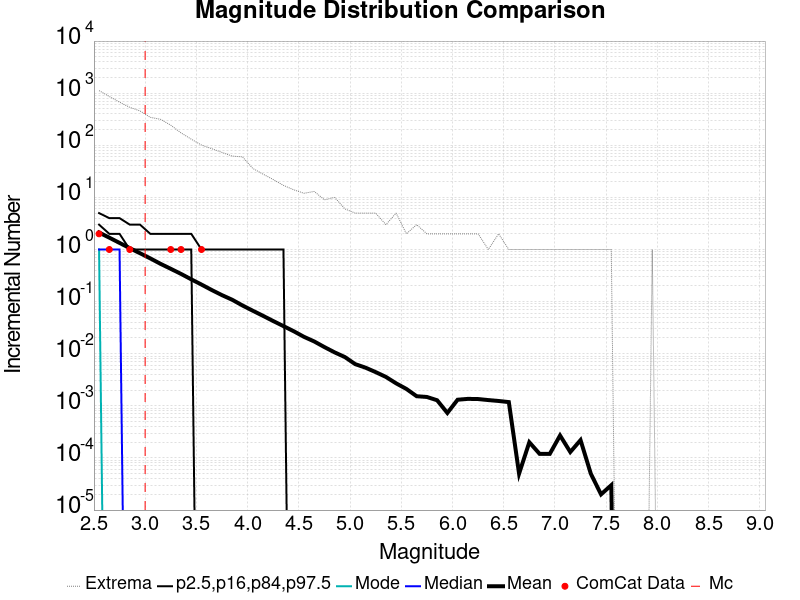

The file beside this chart, header and first rows:
Magnitude, ComCat Data, Simulation Mean, Simulation Median, Simulation Mode, Simulation Minimum, Simulation Maximum, 2.5 %-ile, 16 %-ile, 84 %-ile, 97.5 %-ile
2.55, 2.0, 2.119, 1.0, 1.0, 0.0, 1120, 0.0, 0.0, 3.0, 5.0
2.65, 1.0, 1.687, 1.0, 0.0, 0.0, 864.0, 0.0, 0.0, 2.0, 4.0
2.75, 0.0, 1.338, 1.0, 0.0, 0.0, 672.0, 0.0, 0.0, 2.0, 4.0
2.85, 1.0, 1.06, 0.0, 0.0, 0.0, 535.0, 0.0, 0.0, 1.0, 3.0
2.95, 0.0, 0.8477, 0.0, 0.0, 0.0, 456.0, 0.0, 0.0, 1.0, 3.0
3.05, 0.0, 0.6757, 0.0, 0.0, 0.0, 344.0, 0.0, 0.0, 1.0, 2.0
3.15, 0.0, 0.531, 0.0, 0.0, 0.0, 315.0, 0.0, 0.0, 1.0, 2.0
3.25, 1.0, 0.426, 0.0, 0.0, 0.0, 243.0, 0.0, 0.0, 1.0, 2.0
3.35, 1.0, 0.3403, 0.0, 0.0, 0.0, 173.0, 0.0, 0.0, 1.0, 2.0
3.45, 0.0, 0.2677, 0.0, 0.0, 0.0, 131.0, 0.0, 0.0, 1.0, 2.0
3.55, 1.0, 0.2123, 0.0, 0.0, 0.0, 101.0, 0.0, 0.0, 0.0, 1.0
3.65, 0.0, 0.1669, 0.0, 0.0, 0.0, 86.0, 0.0, 0.0, 0.0, 1.0
3.75, 0.0, 0.1331, 0.0, 0.0, 0.0, 73.0, 0.0, 0.0, 0.0, 1.0
3.85, 0.0, 0.1084, 0.0, 0.0, 0.0, 62.0, 0.0, 0.0, 0.0, 1.0
3.95, 0.0, 0.08432, 0.0, 0.0, 0.0, 60.0, 0.0, 0.0, 0.0, 1.0
4.05, 0.0, 0.06695, 0.0, 0.0, 0.0, 36.0, 0.0, 0.0, 0.0, 1.0
4.15, 0.0, 0.05347, 0.0, 0.0, 0.0, 28.0, 0.0, 0.0, 0.0, 1.0
4.25, 0.0, 0.04241, 0.0, 0.0, 0.0, 22.0, 0.0, 0.0, 0.0, 1.0
4.35, 0.0, 0.03388, 0.0, 0.0, 0.0, 17.0, 0.0, 0.0, 0.0, 1.0
4.45, 0.0, 0.02705, 0.0, 0.0, 0.0, 14.0, 0.0, 0.0, 0.0, 0.0
4.55, 0.0, 0.02111, 0.0, 0.0, 0.0, 12.0, 0.0, 0.0, 0.0, 0.0
4.65, 0.0, 0.01721, 0.0, 0.0, 0.0, 13.0, 0.0, 0.0, 0.0, 0.0
4.75, 0.0, 0.01341, 0.0, 0.0, 0.0, 9.0, 0.0, 0.0, 0.0, 0.0
4.85, 0.0, 0.01061, 0.0, 0.0, 0.0, 10.0, 0.0, 0.0, 0.0, 0.0
4.95, 0.0, 0.00862, 0.0, 0.0, 0.0, 6.0, 0.0, 0.0, 0.0, 0.0
5.05, 0.0, 0.00632, 0.0, 0.0, 0.0, 5.0, 0.0, 0.0, 0.0, 0.0
5.15, 0.0, 0.00541, 0.0, 0.0, 0.0, 5.0, 0.0, 0.0, 0.0, 0.0
5.25, 0.0, 0.00444, 0.0, 0.0, 0.0, 5.0, 0.0, 0.0, 0.0, 0.0
5.35, 0.0, 0.00359, 0.0, 0.0, 0.0, 3.0, 0.0, 0.0, 0.0, 0.0
5.45, 0.0, 0.0027, 0.0, 0.0, 0.0, 5.0, 0.0, 0.0, 0.0, 0.0
5.55, 0.0, 0.00211, 0.0, 0.0, 0.0, 2.0, 0.0, 0.0, 0.0, 0.0
5.65, 0.0, 0.00153, 0.0, 0.0, 0.0, 3.0, 0.0, 0.0, 0.0, 0.0
5.75, 0.0, 0.00148, 0.0, 0.0, 0.0, 2.0, 0.0, 0.0, 0.0, 0.0
5.85, 0.0, 0.00128, 0.0, 0.0, 0.0, 2.0, 0.0, 0.0, 0.0, 0.0
5.95, 0.0, 7.3E-4, 0.0, 0.0, 0.0, 2.0, 0.0, 0.0, 0.0, 0.0
6.05, 0.0, 0.00131, 0.0, 0.0, 0.0, 2.0, 0.0, 0.0, 0.0, 0.0
6.15, 0.0, 0.00136, 0.0, 0.0, 0.0, 2.0, 0.0, 0.0, 0.0, 0.0
6.25, 0.0, 0.00135, 0.0, 0.0, 0.0, 2.0, 0.0, 0.0, 0.0, 0.0
6.35, 0.0, 0.00129, 0.0, 0.0, 0.0, 1.0, 0.0, 0.0, 0.0, 0.0
6.45, 0.0, 0.00124, 0.0, 0.0, 0.0, 2.0, 0.0, 0.0, 0.0, 0.0
6.55, 0.0, 0.00118, 0.0, 0.0, 0.0, 1.0, 0.0, 0.0, 0.0, 0.0
6.65, 0.0, 5.0E-5, 0.0, 0.0, 0.0, 1.0, 0.0, 0.0, 0.0, 0.0
6.75, 0.0, 2.0E-4, 0.0, 0.0, 0.0, 1.0, 0.0, 0.0, 0.0, 0.0
6.85, 0.0, 1.2E-4, 0.0, 0.0, 0.0, 1.0, 0.0, 0.0, 0.0, 0.0
6.95, 0.0, 1.2E-4, 0.0, 0.0, 0.0, 1.0, 0.0, 0.0, 0.0, 0.0
7.05, 0.0, 2.7E-4, 0.0, 0.0, 0.0, 1.0, 0.0, 0.0, 0.0, 0.0
7.15, 0.0, 1.3E-4, 0.0, 0.0, 0.0, 1.0, 0.0, 0.0, 0.0, 0.0
7.25, 0.0, 2.2E-4, 0.0, 0.0, 0.0, 1.0, 0.0, 0.0, 0.0, 0.0
7.35, 0.0, 5.0E-5, 0.0, 0.0, 0.0, 1.0, 0.0, 0.0, 0.0, 0.0
7.45, 0.0, 2.0E-5, 0.0, 0.0, 0.0, 1.0, 0.0, 0.0, 0.0, 0.0
7.55, 0.0, 3.0E-5, 0.0, 0.0, 0.0, 1.0, 0.0, 0.0, 0.0, 0.0
7.65, 0.0, 0.0, 0.0, 0.0, 0.0, 0.0, 0.0, 0.0, 0.0, 0.0
7.75, 0.0, 0.0, 0.0, 0.0, 0.0, 0.0, 0.0, 0.0, 0.0, 0.0
7.85, 0.0, 0.0, 0.0, 0.0, 0.0, 0.0, 0.0, 0.0, 0.0, 0.0
7.95, 0.0, 1.0E-5, 0.0, 0.0, 0.0, 1.0, 0.0, 0.0, 0.0, 0.0
8.05, 0.0, 0.0, 0.0, 0.0, 0.0, 0.0, 0.0, 0.0, 0.0, 0.0
8.15, 0.0, 0.0, 0.0, 0.0, 0.0, 0.0, 0.0, 0.0, 0.0, 0.0
8.25, 0.0, 0.0, 0.0, 0.0, 0.0, 0.0, 0.0, 0.0, 0.0, 0.0
8.35, 0.0, 0.0, 0.0, 0.0, 0.0, 0.0, 0.0, 0.0, 0.0, 0.0
8.45, 0.0, 0.0, 0.0, 0.0, 0.0, 0.0, 0.0, 0.0, 0.0, 0.0
... 6 more rows
